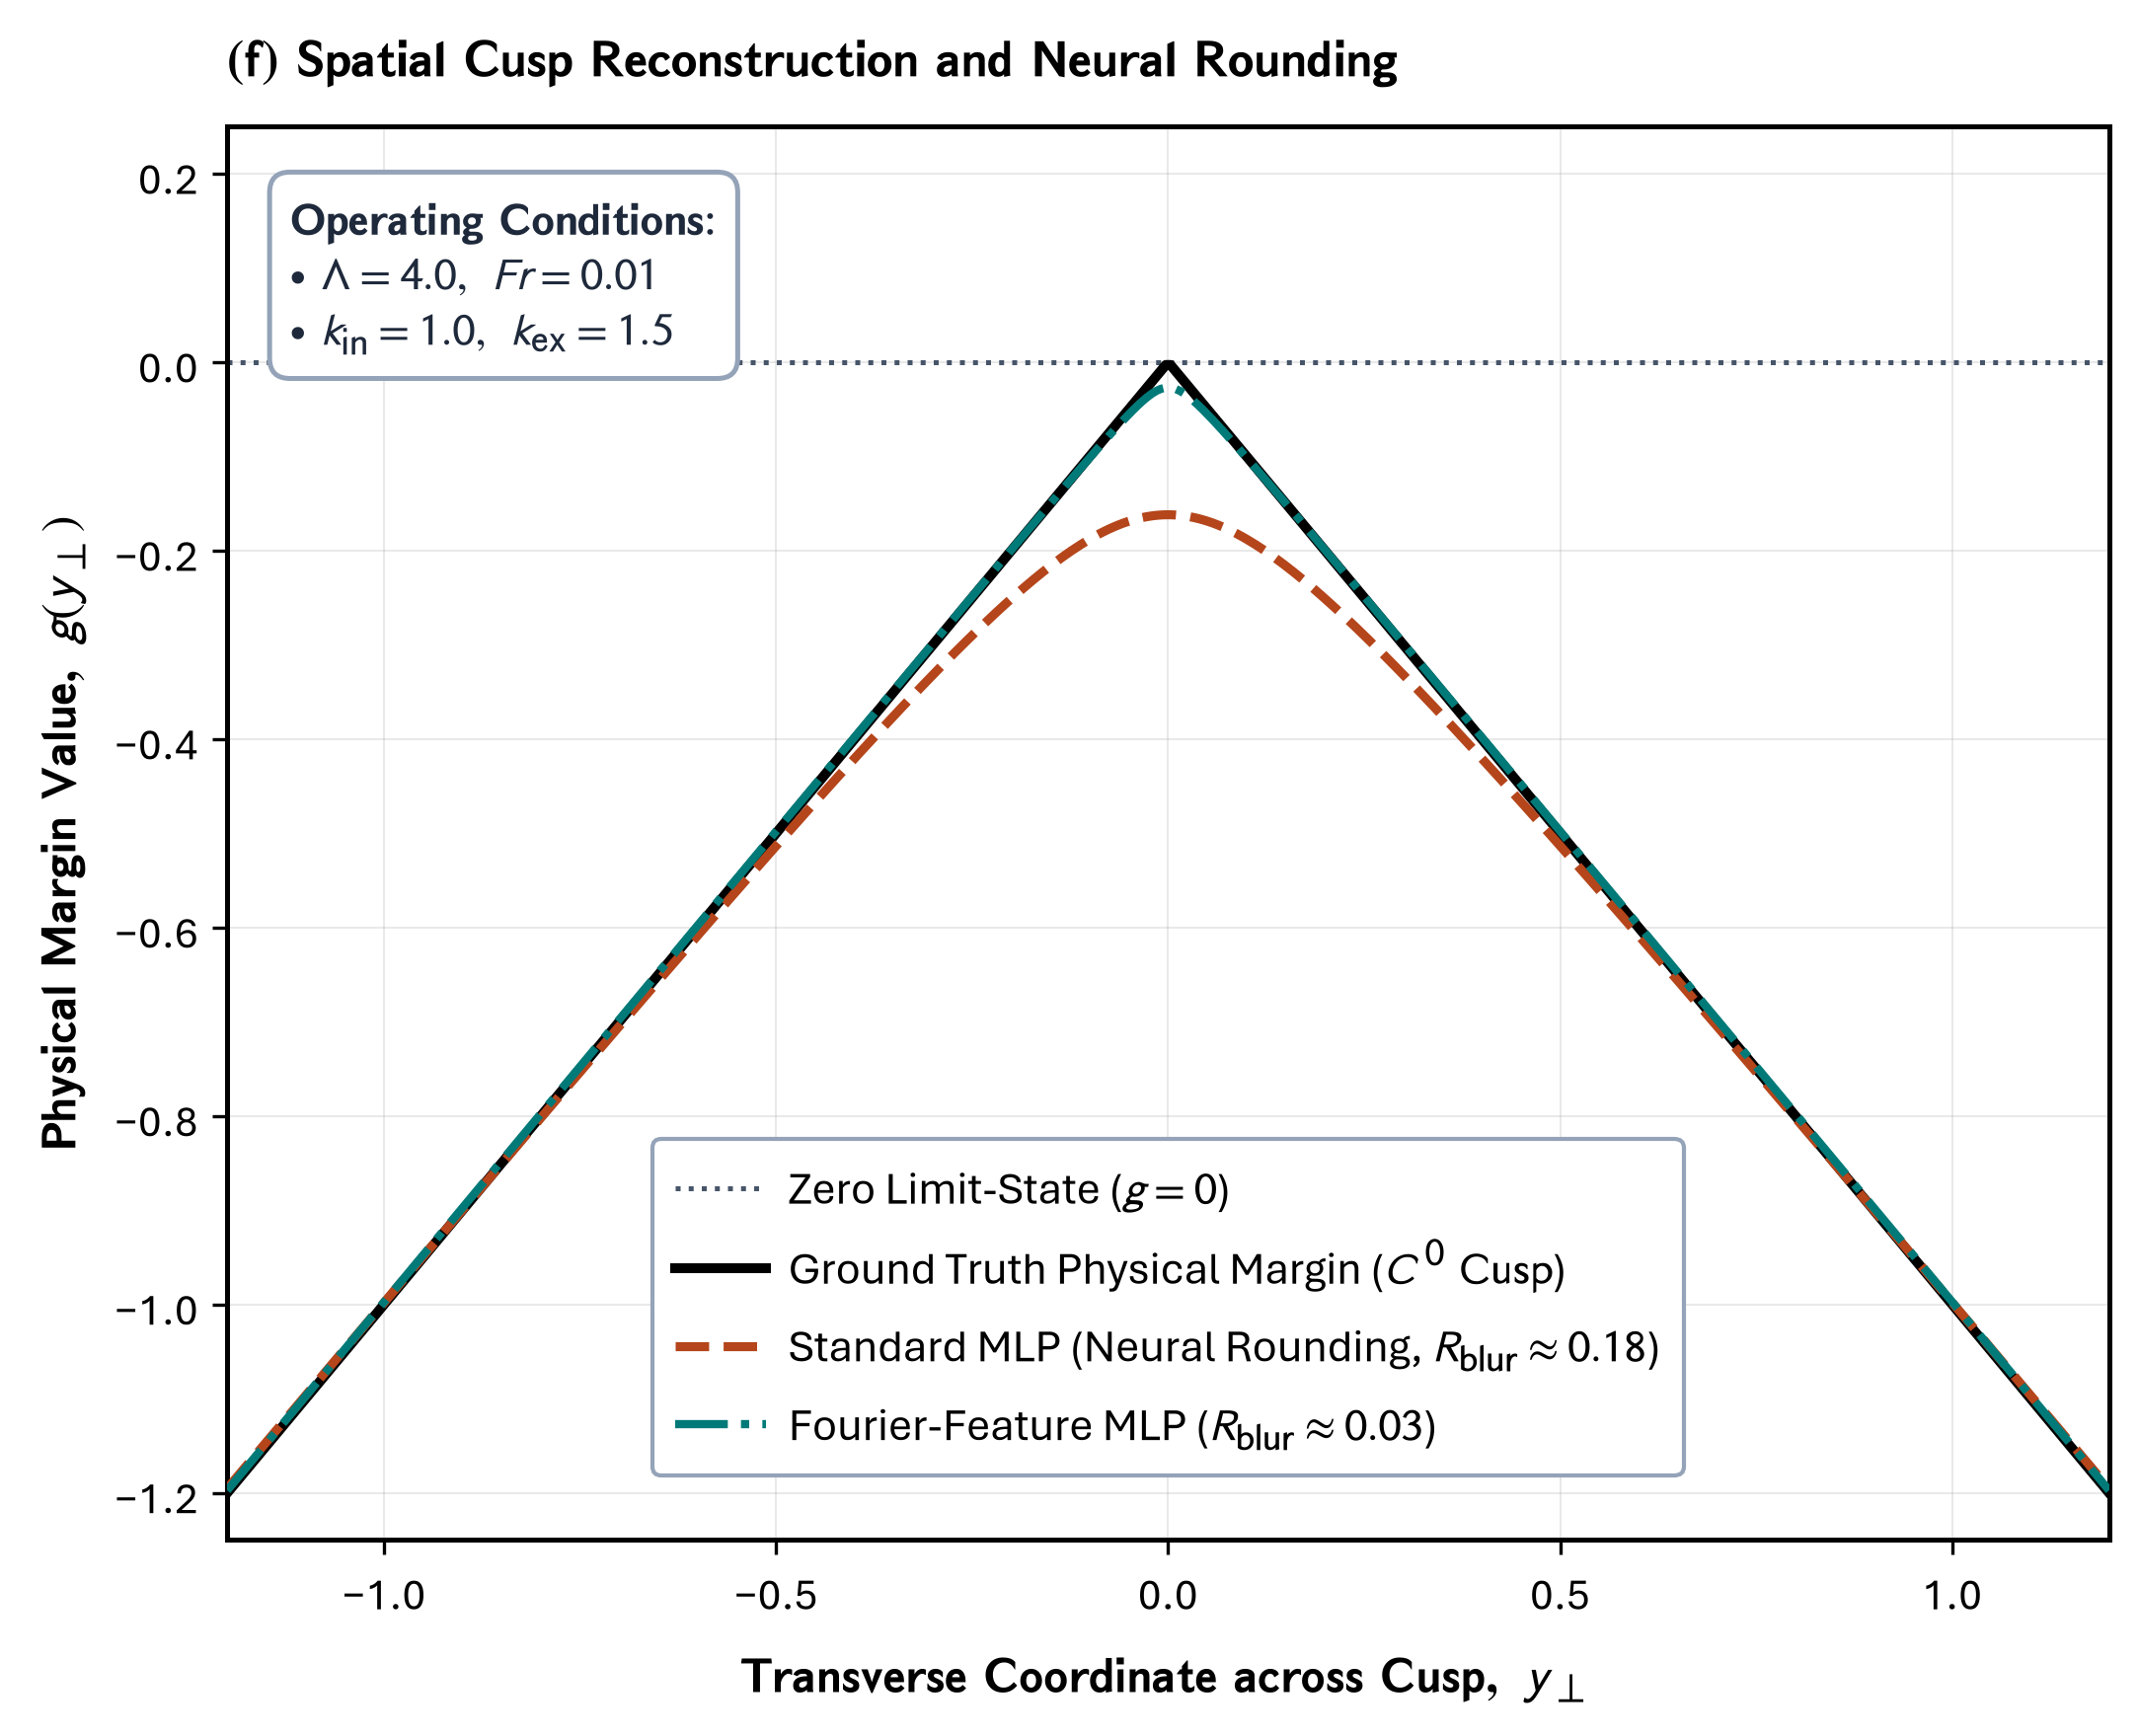

This chart was generated by the following Python code:
"""Panel (f): Spatial Cusp Reconstruction & Neural Rounding Pathology
Part of Master Figure 5 for Elsevier RE&SS.
1D cutline across BT vertex showing standard MLP smoothing the sharp angular cusp vs ground truth and Fourier MLP.
"""
import os
import glob
import matplotlib.pyplot as plt
import matplotlib.font_manager as fm
import matplotlib._mathtext as mmt
import numpy as np

# ==============================================================================
# 0. FONT REGISTRATION (Aptos / CloudFonts)
# ==============================================================================
cloud_dir = r"C:\Users\User\AppData\Local\Microsoft\FontCache\4\CloudFonts"
for d in glob.glob(os.path.join(cloud_dir, "Aptos*")):
    for f in glob.glob(os.path.join(d, "*.ttf")):
        try:
            fm.fontManager.addfont(f)
        except Exception:
            pass

mmt.SHRINK_FACTOR = 0.85

# ==============================================================================
# MASTER CONFIGURATION & STYLING DICTIONARY
# ==============================================================================
CONFIG = {
    "figure": {
        "figsize": (8.2, 6.2),
        "dpi": 300,
    },
    "typography": {
        "font.family": "Aptos",
        "font.sans-serif": ["Aptos", "Segoe UI", "Arial", "DejaVu Sans"],
        "font.size": 11,
        "axes.labelsize": 12.0,
        "axes.titlesize": 12.5,
        "xtick.labelsize": 10.5,
        "ytick.labelsize": 10.5,
        "legend.fontsize": 11.0,
        "axes.linewidth": 1.2,
        "grid.linewidth": 0.5,
        "grid.alpha": 0.28,
        "mathtext.fontset": "stixsans",
    },
    "palette": {
        "navy": "#1a3c6e",
        "crimson": "#b5451b",
        "teal": "#007a78",
        "gold": "#c88a10",
        "slate": "#475569",
        "border_gray": "#94a3b8",
        "card_bg": "#f8fafc",
    },
}

def compute_panel_f_data():
    y = np.linspace(-1.2, 1.2, 400)
    # Ground truth sharp V-notch cusp (derivative discontinuity at y=0)
    g_true = -np.abs(y)
    # Standard MLP rounds the sharp corner (smooth C^inf approximation)
    eps_mlp = 0.18
    g_mlp_rounded = -np.sqrt(y**2 + eps_mlp**2) + eps_mlp * 0.1
    # Fourier MLP recovers sharp corner
    eps_fourier = 0.03
    g_fourier = -np.sqrt(y**2 + eps_fourier**2) + eps_fourier * 0.1

    return {
        "y": y,
        "g_true": g_true,
        "g_mlp_rounded": g_mlp_rounded,
        "g_fourier": g_fourier,
    }

def draw_panel_f_on_ax(ax, data=None, config=CONFIG):
    pal = config["palette"]
    if data is None:
        data = compute_panel_f_data()

    y = data["y"]
    g_true = data["g_true"]
    g_mlp_rounded = data["g_mlp_rounded"]
    g_fourier = data["g_fourier"]

    ax.set_title(r"$\mathbf{(f)\ Spatial\ Cusp\ Reconstruction\ and\ Neural\ Rounding}$",
                 fontsize=12.5, fontweight="bold", pad=12, loc="left")

    # Zero limit-state reference line
    ax.axhline(0, color=pal["slate"], lw=1.2, ls=":", label=r"Zero Limit-State ($g = 0$)", zorder=2)

    # Reconstruction curves
    ax.plot(y, g_true, "-", color="black", lw=2.4,
            label=r"Ground Truth Physical Margin ($C^0\ \mathrm{Cusp}$)", zorder=4)
    ax.plot(y, g_mlp_rounded, "--", color=pal["crimson"], lw=2.2,
            label=r"Standard MLP (Neural Rounding, $R_{\mathrm{blur}} \approx 0.18$)", zorder=4)
    ax.plot(y, g_fourier, "-.", color=pal["teal"], lw=2.0,
            label=r"Fourier-Feature MLP ($R_{\mathrm{blur}} \approx 0.03$)", zorder=4)

    # Operating Conditions text box (top left)
    info_text = (
        r"$\mathbf{Operating\ Conditions}$:" + "\n" +
        r"$\bullet\ \Lambda = 4.0,\ Fr = 0.01$" + "\n" +
        r"$\bullet\ k_{\mathrm{in}} = 1.0,\ k_{\mathrm{ex}} = 1.5$"
    )
    ax.text(-1.12, 0.18, info_text,
            transform=ax.transData,
            fontsize=11.0, color="#1e293b",
            verticalalignment="top", horizontalalignment="left",
            bbox=dict(boxstyle="round,pad=0.45", fc="#ffffff", ec=pal["border_gray"], lw=1.2),
            zorder=6)

    ax.set_xlabel(r"$\mathbf{Transverse\ Coordinate\ across\ Cusp,\ }y_{\perp}$",
                  fontsize=12.0, fontweight="bold", labelpad=6)
    ax.set_ylabel(r"$\mathbf{Physical\ Margin\ Value,\ }g(y_{\perp})$",
                  fontsize=12.0, fontweight="bold", labelpad=6)
    ax.set_xlim(-1.2, 1.2)
    ax.set_ylim(-1.25, 0.25)
    ax.grid(True, alpha=0.28)

    leg = ax.legend(bbox_to_anchor=(0.0, -0.80), loc="upper center", bbox_transform=ax.transData,
                    frameon=True, framealpha=1.0, facecolor="white",
                    edgecolor=pal["border_gray"], fontsize=11.0, borderpad=0.5, handletextpad=0.5)
    leg.set_zorder(10)

def generate_panel_f():
    plt.rcParams.update(CONFIG["typography"])
    fig, ax = plt.subplots(figsize=CONFIG["figure"]["figsize"], dpi=CONFIG["figure"]["dpi"])
    data = compute_panel_f_data()
    draw_panel_f_on_ax(ax, data)
    
    out_dir = os.path.dirname(os.path.abspath(__file__))
    out_png = os.path.join(out_dir, "panel_f_spatial_cusp_rounding.png")
    fig.savefig(out_png, dpi=300, bbox_inches="tight")
    plt.close(fig)
    print(f"[SUCCESS] Saved Panel (f) to: {out_png}")

if __name__ == "__main__":
    generate_panel_f()
